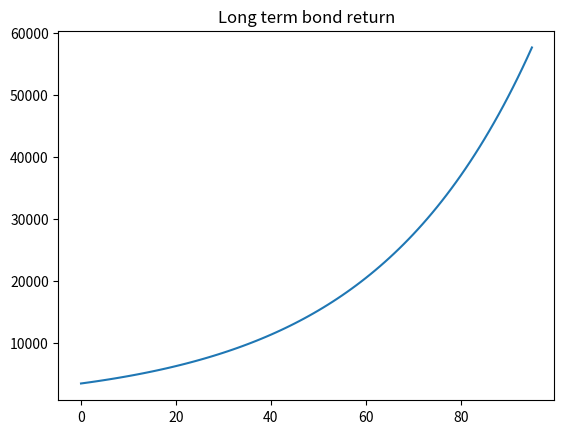

Reproduce this figure in Python.
import matplotlib.pyplot as plt  # Import matplotlib
import matplotlib

#Create a class for each type of bond and a method to compute the return
class short_bond(object):
    def __init__(self, name):
        self.name = name

    def calculate_return(self, term, investment, interest_rate):
        self.term = term
        self.investment = investment
        self.interest_rate = interest_rate
        return investment * ((1 + interest_rate) ** term)

class long_bond(object):
    def __init__(self, name):
        self.name = name

    def calculate_return(self, term, investment, interest_rate):
        self.term = term
        self.investment = investment
        self.interest_rate = interest_rate
        return investment * ((1 + interest_rate) ** term)

bond1 = short_bond("bond1")
bond2 = long_bond("bond2")

#add the returns for each year until the 100th year
bond1_return = []
bond2_return = []
for x in range(2, 101):
    bond1_return.append(bond1.calculate_return(x, 1000, 0.01))
for y in range(5, 101):
    bond2_return.append(bond2.calculate_return(y, 3000, 0.03))

#print(bond1_return)
#print(bond2_return)

#plot the list you want
plt.plot(bond2_return)
plt.title('Long term bond return')
plt.show()